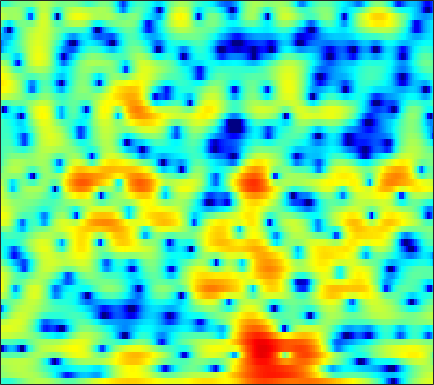

The data file committed next to this chart (first rows):
-3.1044, -3.3169, -3.4985, -3.5557, -3.4676, -3.1593, -2.6612, -2.2016, -1.5262, -0.85132, -0.21136, 0.22998, 0.73343, 1.159, 1.4333, 1.71, 1.8836, 1.9579, 1.9754, 1.9195, 1.7875, 1.6368, 1.3754, 1.0473
0.2291, 0.4445, 0.7065, 0.9432, 1.105, 1.301, 1.478, 1.597, 1.733, 1.832, 1.893, 1.911, 1.892, 1.814, 1.713, 1.518, 1.248, 0.9913, 0.5725, 0.05631, -0.5621, -1.101, -1.937, -2.922
0.5344, 0.8721, 1.25, 1.558, 1.742, 1.933, 2.072, 2.14, 2.184, 2.162, 2.079, 1.975, 1.775, 1.501, 1.245, 0.8352, 0.3441, -0.07634, -0.7027, -1.395, -2.127, -2.697, -3.443, -4.149
1.574, 1.705, 1.855, 1.983, 2.058, 2.145, 2.216, 2.26, 2.298, 2.302, 2.269, 2.212, 2.079, 1.866, 1.637, 1.218, 0.6496, 0.1006, -0.8335, -2.047, -3.635, -5.163, -7.864, -11.87
-1.316, -1.547, -1.693, -1.724, -1.72, -1.707, -1.687, -1.675, -1.594, -1.4, -1.062, -0.7187, -0.1909, 0.3535, 0.7173, 1.092, 1.329, 1.4, 1.349, 1.148, 0.8038, 0.4857, 0.03761, -0.3324
-26.38, -16.86, -11.15, -8.536, -7.601, -7.319, -8.041, -9.361, -12.7, -20.26, -19.48, -12.65, -7.615, -4.508, -2.829, -1.163, 0.04905, 0.7268, 1.402, 1.881, 2.206, 2.392, 2.586, 2.758
-2.184, -2.3, -2.256, -2.127, -2.072, -2.131, -2.359, -2.613, -2.961, -3.157, -3.033, -2.702, -2.015, -1.236, -0.678, -0.04147, 0.4658, 0.7525, 1.018, 1.185, 1.266, 1.289, 1.298, 1.306
2.811, 2.749, 2.671, 2.584, 2.509, 2.387, 2.23, 2.09, 1.882, 1.659, 1.418, 1.219, 0.9356, 0.5948, 0.2948, -0.175, -0.7266, -1.192, -1.865, -2.548, -3.193, -3.639, -4.177, -4.675
3.608, 3.662, 3.716, 3.743, 3.737, 3.687, 3.576, 3.444, 3.193, 2.839, 2.366, 1.919, 1.175, 0.2255, -0.6387, -2.06, -3.847, -5.477, -8.093, -11.12, -13.68, -14.23, -13.46, -12.63
2.025, 2.246, 2.572, 2.897, 3.115, 3.35, 3.499, 3.539, 3.482, 3.279, 2.92, 2.53, 1.834, 0.9168, 0.0646, -1.335, -3.072, -4.605, -6.984, -9.45, -11.19, -11.43, -10.71, -9.747
-3.555, -2.696, -1.416, -0.2009, 0.5898, 1.463, 2.131, 2.498, 2.826, 2.974, 2.952, 2.832, 2.53, 2.075, 1.637, 0.9479, 0.1623, -0.4526, -1.28, -2.035, -2.651, -3.001, -3.317, -3.489
-12.11, -8.298, -5, -2.797, -1.572, -0.3219, 0.6049, 1.145, 1.701, 2.1, 2.358, 2.464, 2.498, 2.409, 2.264, 1.99, 1.616, 1.288, 0.8027, 0.2871, -0.2303, -0.6032, -1.068, -1.474
-2.324, -2.118, -1.719, -1.308, -1.028, -0.6705, -0.2977, 0.01563, 0.4936, 1.024, 1.542, 1.893, 2.263, 2.497, 2.572, 2.521, 2.297, 2.02, 1.532, 0.894, 0.1402, -0.4828, -1.334, -2.153
2.749, 2.108, 1.094, -0.1623, -1.272, -2.895, -4.193, -4.363, -3.29, -1.535, 0.1562, 1.221, 2.32, 3.063, 3.406, 3.585, 3.475, 3.185, 2.531, 1.55, 0.205, -1.08, -3.199, -5.811
4.74, 3.815, 2.294, 0.3321, -1.549, -4.796, -8.684, -9.772, -6.73, -3.361, -0.9124, 0.4472, 1.796, 2.714, 3.168, 3.477, 3.485, 3.268, 2.67, 1.711, 0.3204, -1.034, -3.352, -6.308
4.374, 3.679, 2.634, 1.505, 0.6511, -0.3992, -1.196, -1.527, -1.599, -1.304, -0.7744, -0.3125, 0.3156, 0.9024, 1.271, 1.645, 1.818, 1.821, 1.629, 1.183, 0.4919, -0.1809, -1.25, -2.448
3.974, 3.413, 2.578, 1.662, 0.9506, -0.004147, -0.9195, -1.556, -2.281, -2.771, -2.919, -2.762, -2.227, -1.43, -0.7697, 0.09675, 0.8137, 1.236, 1.611, 1.754, 1.676, 1.477, 1.031, 0.3897
2.506, 1.942, 1.054, 0.02247, -0.8446, -2.143, -3.64, -4.952, -7.048, -9.73, -12.62, -13.09, -10.09, -6.55, -4.371, -2.101, -0.3669, 0.6416, 1.643, 2.317, 2.711, 2.851, 2.843, 2.648
-0.5473, -1.22, -2.311, -3.58, -4.617, -6.027, -7.408, -8.412, -9.78, -11.3, -12.47, -12.23, -9.985, -7.009, -4.965, -2.657, -0.8282, 0.2825, 1.43, 2.254, 2.806, 3.058, 3.225, 3.223
-3.015, -3.893, -5.49, -7.661, -9.726, -12.92, -14.86, -14.12, -11.83, -9.613, -7.737, -6.463, -4.798, -3.148, -1.971, -0.5261, 0.7176, 1.477, 2.3, 2.893, 3.244, 3.363, 3.342, 3.143
-3.624, -4.159, -5.29, -6.967, -8.631, -11.15, -12.46, -11.46, -8.858, -6.365, -4.285, -2.959, -1.429, -0.1027, 0.7883, 1.818, 2.679, 3.193, 3.704, 3.992, 4.039, 3.902, 3.463, 2.703
-4.448, -4.02, -3.781, -3.838, -3.966, -4.104, -4.067, -3.868, -3.338, -2.585, -1.711, -1.009, -0.07278, 0.8183, 1.441, 2.161, 2.763, 3.133, 3.479, 3.627, 3.571, 3.364, 2.841, 1.955
-4.294, -3.382, -2.641, -2.31, -2.255, -2.371, -2.595, -2.776, -2.92, -2.879, -2.585, -2.188, -1.5, -0.7194, -0.1712, 0.5114, 1.043, 1.364, 1.675, 1.877, 1.972, 1.99, 1.907, 1.72
-0.1124, 0.1816, 0.2918, 0.06893, -0.3457, -1.242, -2.563, -3.834, -5.872, -7.706, -7.919, -6.844, -4.901, -3.243, -2.293, -1.432, -0.9351, -0.7805, -0.7185, -0.6496, -0.4372, -0.1348, 0.4319, 1.079
3.997, 3.854, 3.463, 2.802, 2.088, 0.7761, -1.062, -2.9, -6.236, -10.38, -11.21, -8.646, -5.607, -3.692, -2.879, -2.538, -2.9, -3.707, -5.458, -7.791, -8.767, -7.265, -4.181, -1.594
4.758, 4.506, 4.05, 3.439, 2.88, 1.997, 0.9849, 0.1719, -0.8496, -1.667, -2.11, -2.218, -2.179, -2.15, -2.258, -2.691, -3.625, -4.673, -6.681, -9.078, -10.08, -8.73, -5.873, -3.379
3.932, 3.669, 3.256, 2.776, 2.382, 1.833, 1.277, 0.8744, 0.3815, -0.04498, -0.3962, -0.6219, -0.8888, -1.18, -1.434, -1.825, -2.317, -2.722, -3.258, -3.64, -3.747, -3.607, -3.142, -2.514
3.171, 2.85, 2.37, 1.876, 1.516, 1.088, 0.7372, 0.5365, 0.3285, 0.185, 0.06511, -0.01198, -0.1347, -0.2836, -0.4227, -0.6658, -0.9312, -1.169, -1.467, -1.776, -2.034, -2.173, -2.288, -2.288
2.912, 2.358, 1.506, 0.6198, 0.01226, -0.5577, -0.7671, -0.6857, -0.3772, 0.01912, 0.3768, 0.5852, 0.7661, 0.8474, 0.847, 0.7536, 0.587, 0.4035, 0.06171, -0.4056, -1.011, -1.575, -2.465, -3.376
3.04, 2.114, 0.3806, -2.127, -4.535, -7.643, -7.04, -4.847, -2.253, -0.5217, 0.5716, 1.065, 1.436, 1.585, 1.634, 1.692, 1.702, 1.693, 1.528, 1.157, 0.4085, -0.4992, -2.363, -5.528
1.812, 1.229, -0.06943, -2.046, -3.926, -6.083, -5.751, -4.171, -2.216, -0.9954, -0.5147, -0.5777, -1.123, -1.954, -2.468, -2.496, -1.713, -0.9249, 0.0278, 0.5821, 0.6837, 0.4795, -0.1092, -0.9418
0.1407, 0.4832, 0.6417, 0.5646, 0.4334, 0.2741, 0.2298, 0.2502, 0.2179, -0.05152, -0.7953, -1.801, -4.062, -8.196, -14.55, -19, -8.263, -4.814, -2.045, -0.4812, 0.3634, 0.6546, 0.7084, 0.5762
-1.302, -0.2887, 0.6924, 1.349, 1.673, 1.943, 2.059, 2.038, 1.866, 1.501, 0.9099, 0.303, -0.6694, -1.661, -2.231, -2.338, -1.706, -1.003, -0.0665, 0.5984, 0.9024, 0.8523, 0.4005, -0.48
-2.419, -1.36, -0.2671, 0.527, 0.957, 1.348, 1.564, 1.623, 1.601, 1.476, 1.294, 1.135, 0.93, 0.7878, 0.762, 0.8089, 0.9667, 1.122, 1.286, 1.318, 1.126, 0.7891, 0.007713, -1.303
-2.607, -1.935, -1.202, -0.6573, -0.3703, -0.1401, -0.05886, -0.05961, -0.1193, -0.1883, -0.2231, -0.1931, -0.07236, 0.1425, 0.363, 0.6927, 1.022, 1.246, 1.462, 1.558, 1.487, 1.317, 0.9205, 0.3366
-2.569, -2.166, -1.774, -1.573, -1.554, -1.7, -2.029, -2.37, -2.898, -3.374, -3.627, -3.563, -3.09, -2.286, -1.593, -0.6329, 0.2471, 0.8133, 1.435, 1.885, 2.164, 2.258, 2.245, 2.119
-2.727, -2.402, -2.186, -2.239, -2.465, -3.038, -3.975, -4.979, -6.801, -9.329, -12.15, -12.8, -10.15, -6.744, -4.61, -2.365, -0.6321, 0.3915, 1.468, 2.253, 2.797, 3.063, 3.257, 3.29
-2.976, -2.688, -2.568, -2.725, -3.028, -3.699, -4.71, -5.732, -7.53, -9.89, -12.38, -12.85, -10.33, -6.985, -4.817, -2.445, -0.6044, 0.5053, 1.669, 2.523, 3.103, 3.387, 3.584, 3.586
-2.8, -2.732, -2.818, -3.084, -3.39, -3.937, -4.587, -5.098, -5.739, -6.158, -6.163, -5.806, -4.853, -3.506, -2.39, -0.9198, 0.4133, 1.28, 2.207, 2.882, 3.295, 3.442, 3.432, 3.222
-2.416, -2.739, -3.151, -3.58, -3.945, -4.532, -5.284, -5.884, -6.598, -6.838, -6.271, -5.351, -3.768, -2.067, -0.8293, 0.6256, 1.855, 2.602, 3.335, 3.787, 3.941, 3.848, 3.462, 2.8
-4.024, -5.05, -5.574, -5.342, -5.17, -5.348, -6.354, -7.881, -11.62, -19.24, -14.43, -8.899, -4.299, -1.27, 0.4234, 2.181, 3.479, 4.181, 4.806, 5.058, 4.951, 4.622, 3.812, 2.518
-10.1, -20.12, -14.85, -8.277, -6.074, -4.723, -4.461, -4.799, -5.596, -6.017, -5.164, -3.785, -1.723, 0.1721, 1.372, 2.679, 3.659, 4.191, 4.646, 4.779, 4.573, 4.193, 3.338, 2.018
-1.47, -2.272, -2.639, -2.327, -1.943, -1.515, -1.284, -1.226, -1.234, -1.199, -1.028, -0.7879, -0.3372, 0.2123, 0.6769, 1.268, 1.813, 2.168, 2.505, 2.667, 2.594, 2.36, 1.821, 1.044
3.053, 2.725, 2.368, 2.087, 1.902, 1.652, 1.342, 1.067, 0.6271, 0.09545, -0.5047, -0.9822, -1.583, -2.044, -2.2, -2.017, -1.469, -0.9438, -0.2882, 0.1847, 0.3985, 0.3566, 0.05665, -0.481
5.313, 5.099, 4.752, 4.342, 3.993, 3.456, 2.819, 2.249, 1.336, 0.1787, -1.317, -2.754, -5.269, -8.625, -11.14, -10.66, -7.287, -5.158, -3.151, -1.95, -1.389, -1.311, -1.647, -2.459
5.767, 5.545, 5.148, 4.655, 4.228, 3.577, 2.837, 2.202, 1.226, 0.05794, -1.408, -2.768, -5.065, -7.812, -9.597, -9.33, -6.854, -5.096, -3.358, -2.324, -1.901, -1.95, -2.499, -3.628
4.995, 4.687, 4.169, 3.539, 3.008, 2.261, 1.498, 0.9533, 0.2823, -0.3229, -0.8843, -1.288, -1.785, -2.155, -2.274, -2.154, -1.774, -1.419, -0.9988, -0.778, -0.8264, -1.09, -1.728, -2.685
3.799, 3.36, 2.622, 1.689, 0.8629, -0.3497, -1.542, -2.235, -2.634, -2.384, -1.71, -1.128, -0.381, 0.2484, 0.6637, 1.106, 1.43, 1.591, 1.657, 1.534, 1.178, 0.7565, -0.01463, -1.007
1.799, 1.361, 0.557, -0.5992, -1.819, -4.161, -7.873, -12.21, -15.03, -8.52, -4.222, -2.04, 0.04608, 1.52, 2.335, 3.114, 3.595, 3.779, 3.791, 3.541, 3.011, 2.44, 1.407, 0.05825
-2.612, -2.527, -2.561, -2.908, -3.434, -4.505, -5.907, -6.814, -6.776, -5.016, -2.692, -1.081, 0.7095, 2.11, 2.907, 3.684, 4.165, 4.335, 4.319, 4.014, 3.422, 2.774, 1.613, 0.08133
-9.53, -7.754, -6.122, -5.108, -4.594, -4.1, -3.655, -3.261, -2.568, -1.639, -0.55, 0.2946, 1.369, 2.298, 2.879, 3.465, 3.827, 3.947, 3.899, 3.611, 3.071, 2.484, 1.473, 0.1752
-10.55, -9.157, -7.708, -6.566, -5.812, -4.851, -3.868, -3.107, -2.082, -1.056, -0.0641, 0.6387, 1.493, 2.225, 2.686, 3.166, 3.469, 3.577, 3.55, 3.329, 2.899, 2.447, 1.663, 0.6781
-7.771, -8.159, -8.61, -8.67, -8.263, -7.09, -5.522, -4.305, -2.776, -1.448, -0.3136, 0.4139, 1.244, 1.935, 2.362, 2.822, 3.146, 3.293, 3.347, 3.223, 2.922, 2.589, 1.993, 1.251
-5.908, -7.818, -11.65, -18.83, -20.64, -12.23, -7.55, -5.26, -3.078, -1.554, -0.468, 0.1525, 0.8171, 1.377, 1.769, 2.254, 2.69, 2.951, 3.171, 3.2, 3.02, 2.738, 2.204, 1.53
-1.217, -2.489, -4.336, -5.787, -5.955, -4.856, -3.23, -2.124, -1.032, -0.4056, -0.2172, -0.283, -0.4984, -0.5475, -0.28, 0.5083, 1.53, 2.242, 2.947, 3.291, 3.215, 2.874, 2.065, 0.9046
2.67, 2.168, 1.582, 1.183, 1.043, 1.054, 1.17, 1.219, 1.074, 0.5254, -0.6434, -2.138, -5.456, -11.06, -11.78, -5.487, -1.357, 0.6074, 2.241, 3.025, 3.074, 2.659, 1.417, -0.8014
1.508, 1.268, 1.068, 0.9893, 0.9871, 1.019, 1.033, 0.968, 0.7115, 0.1609, -0.7721, -1.767, -3.399, -4.706, -4.675, -3.081, -1.066, 0.2195, 1.437, 2.078, 2.182, 1.917, 1.125, -0.1448
-3.007, -3.147, -2.977, -2.508, -2.061, -1.461, -0.9424, -0.634, -0.3491, -0.2202, -0.2281, -0.2827, -0.3414, -0.2815, -0.09858, 0.347, 0.9126, 1.329, 1.777, 2.027, 2.053, 1.908, 1.539, 1.019
